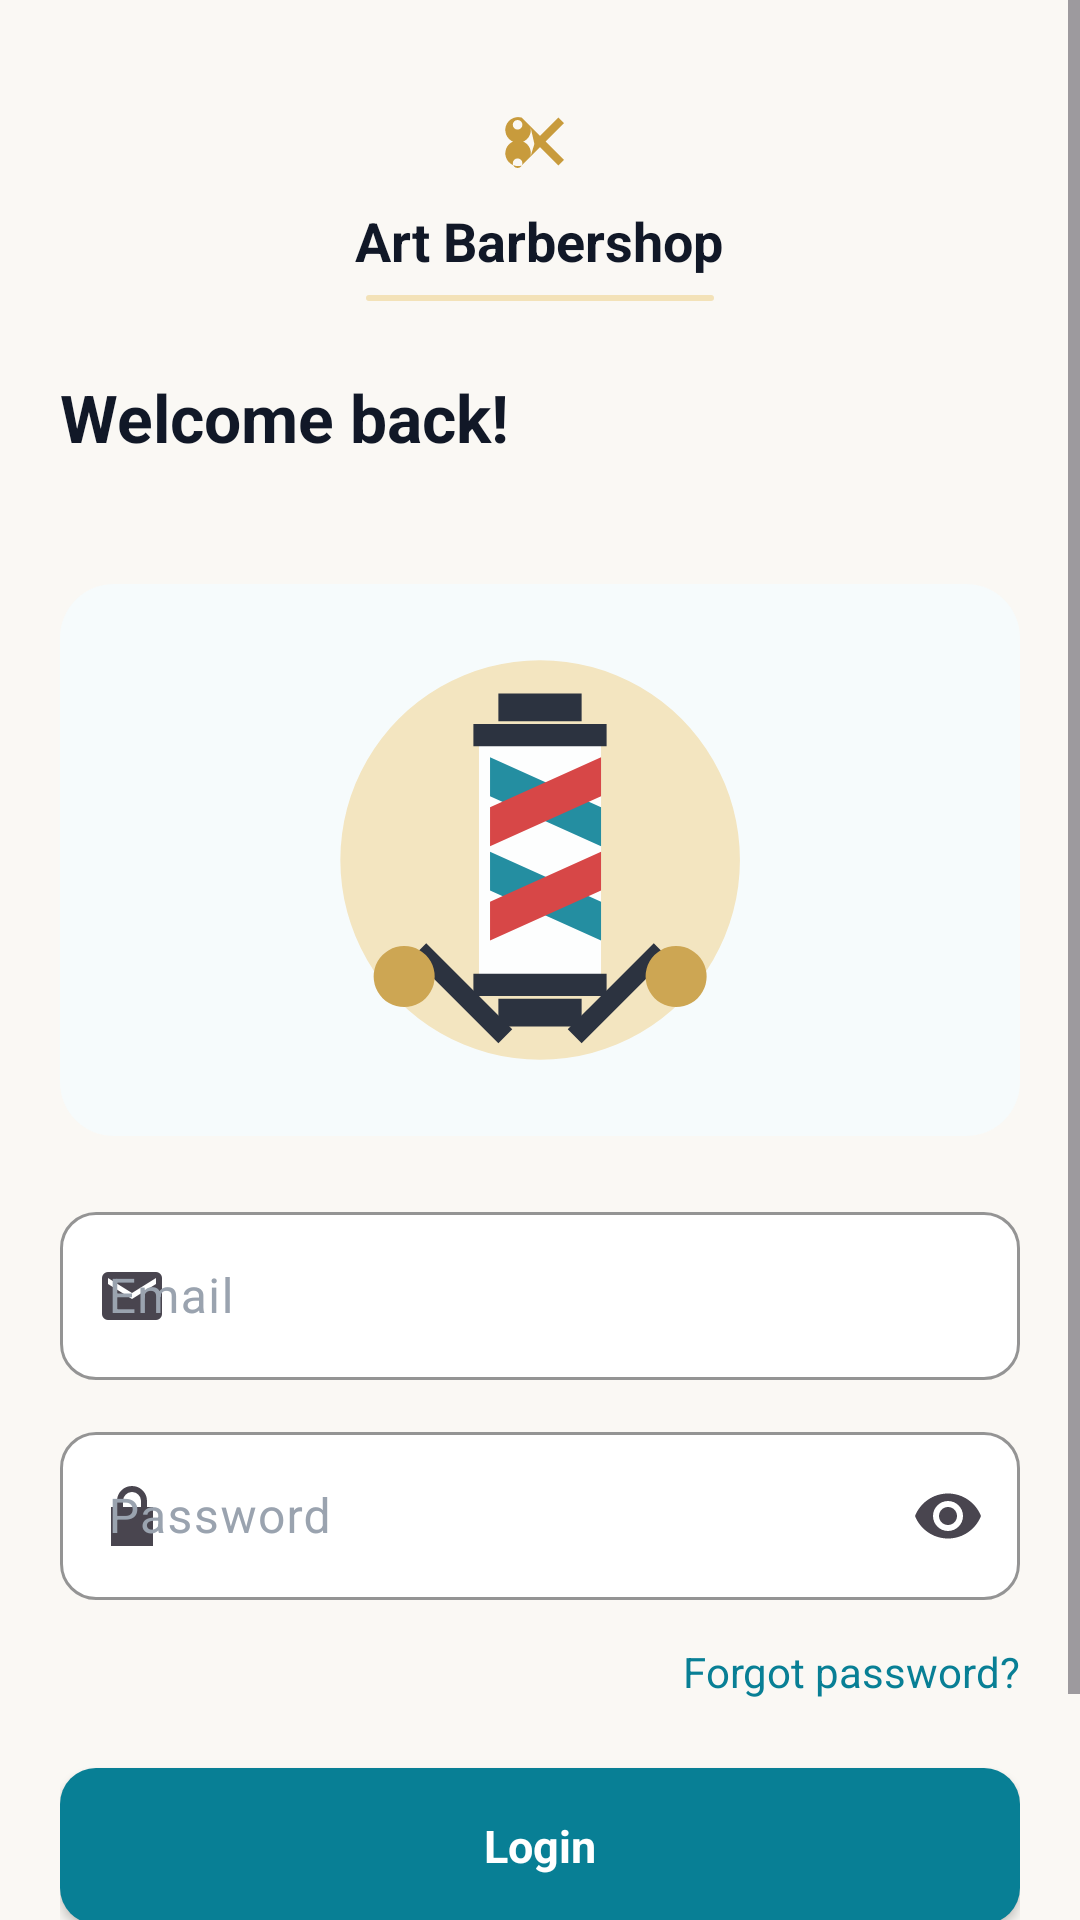

Layout XML and referenced resources for this Android screen:
<!-- AndroidManifest.xml: application theme Theme.Barbershop -->
<!-- res/layout/activity_login.xml -->
<?xml version="1.0" encoding="utf-8"?>
<ScrollView xmlns:android="http://schemas.android.com/apk/res/android"
    xmlns:app="http://schemas.android.com/apk/res-auto"
    xmlns:tools="http://schemas.android.com/tools"
    android:id="@+id/loginRoot"
    android:layout_width="match_parent"
    android:layout_height="match_parent"
    android:background="@color/color_bg"
    android:fillViewport="true"
    android:fitsSystemWindows="true"
    tools:context=".util.LoginActivity">

    <androidx.constraintlayout.widget.ConstraintLayout
        android:layout_width="match_parent"
        android:layout_height="wrap_content"
        android:minHeight="@dimen/auth_min_height"
        android:paddingStart="@dimen/screen_horizontal_padding"
        android:paddingTop="@dimen/space_32"
        android:paddingEnd="@dimen/screen_horizontal_padding"
        android:paddingBottom="@dimen/space_24">

        <LinearLayout
            android:id="@+id/brandHeader"
            android:layout_width="0dp"
            android:layout_height="wrap_content"
            android:gravity="center"
            android:orientation="vertical"
            app:layout_constraintEnd_toEndOf="parent"
            app:layout_constraintStart_toStartOf="parent"
            app:layout_constraintTop_toTopOf="parent">

            <ImageView
                android:layout_width="@dimen/space_32"
                android:layout_height="@dimen/space_32"
                android:contentDescription="Art Barbershop logo"
                android:src="@drawable/ic_scissors"
                app:tint="@color/color_accent" />

            <TextView
                style="@style/TextAppearance_ArtBarbershop_SectionTitle"
                android:layout_width="wrap_content"
                android:layout_height="wrap_content"
                android:layout_marginTop="@dimen/space_4"
                android:text="Art Barbershop"
                android:textColor="@color/color_text_primary" />

            <View
                android:layout_width="@dimen/title_divider_width"
                android:layout_height="@dimen/title_divider_height"
                android:layout_marginTop="@dimen/space_6"
                android:background="@drawable/bg_title_gold_divider" />
        </LinearLayout>

        <TextView
            android:id="@+id/textWelcome"
            style="@style/TextAppearance_ArtBarbershop_ScreenTitle"
            android:layout_width="0dp"
            android:layout_height="wrap_content"
            android:layout_marginTop="@dimen/space_24"
            android:text="Welcome back!"
            app:layout_constraintEnd_toEndOf="parent"
            app:layout_constraintStart_toStartOf="parent"
            app:layout_constraintTop_toBottomOf="@id/brandHeader" />

        <TextView
            android:id="@+id/textWelcomeSubtitle"
            style="@style/TextAppearance_ArtBarbershop_Body"
            android:layout_width="0dp"
            android:layout_height="wrap_content"
            android:layout_marginTop="@dimen/space_6"

            app:layout_constraintEnd_toEndOf="parent"
            app:layout_constraintStart_toStartOf="parent"
            app:layout_constraintTop_toBottomOf="@id/textWelcome" />

        <FrameLayout
            android:id="@+id/illustrationPanel"
            android:layout_width="0dp"
            android:layout_height="@dimen/auth_illustration_height"
            android:layout_marginTop="@dimen/space_16"
            android:background="@drawable/bg_auth_illustration_panel"
            android:contentDescription="Barber illustration placeholder"
            app:layout_constraintEnd_toEndOf="parent"
            app:layout_constraintStart_toStartOf="parent"
            app:layout_constraintTop_toBottomOf="@id/textWelcomeSubtitle">

            <ImageView
                android:layout_width="@dimen/brand_logo_size"
                android:layout_height="@dimen/brand_logo_size"
                android:layout_gravity="center"
                android:alpha="0.88"
                android:contentDescription="Barber pole illustration"
                android:src="@drawable/ic_barber_pole" />
        </FrameLayout>

        <com.google.android.material.textfield.TextInputLayout
            android:id="@+id/inputEmailLayout"
            style="@style/Widget_ArtBarbershop_TextInputLayout"
            android:layout_width="0dp"
            android:layout_height="wrap_content"
            android:layout_marginTop="@dimen/space_20"
            android:hint="Email"
            app:layout_constraintEnd_toEndOf="parent"
            app:layout_constraintStart_toStartOf="parent"
            app:layout_constraintTop_toBottomOf="@id/illustrationPanel"
            app:startIconDrawable="@drawable/ic_email">

            <com.google.android.material.textfield.TextInputEditText
                android:id="@+id/inputEmail"
                android:layout_width="match_parent"
                android:layout_height="@dimen/input_height"
                android:inputType="textEmailAddress"
                android:textColor="@color/color_text_primary"
                android:textColorHint="@color/color_text_muted"
                tools:text="hello@artbarbershop.com" />
        </com.google.android.material.textfield.TextInputLayout>

        <com.google.android.material.textfield.TextInputLayout
            android:id="@+id/inputPasswordLayout"
            style="@style/Widget_ArtBarbershop_TextInputLayout"
            android:layout_width="0dp"
            android:layout_height="wrap_content"
            android:layout_marginTop="@dimen/space_12"
            android:hint="Password"
            app:endIconMode="password_toggle"
            app:layout_constraintEnd_toEndOf="parent"
            app:layout_constraintStart_toStartOf="parent"
            app:layout_constraintTop_toBottomOf="@id/inputEmailLayout"
            app:startIconDrawable="@drawable/ic_lock">

            <com.google.android.material.textfield.TextInputEditText
                android:id="@+id/inputPassword"
                android:layout_width="match_parent"
                android:layout_height="@dimen/input_height"
                android:inputType="textPassword"
                android:textColor="@color/color_text_primary"
                android:textColorHint="@color/color_text_muted"
                tools:text="password" />
        </com.google.android.material.textfield.TextInputLayout>

        <TextView
            android:id="@+id/linkForgotPassword"
            style="@style/TextAppearance_ArtBarbershop_Body"
            android:layout_width="wrap_content"
            android:layout_height="@dimen/touch_target_min"
            android:gravity="center"
            android:text="Forgot password?"
            android:textColor="@color/color_primary"
            app:layout_constraintEnd_toEndOf="parent"
            app:layout_constraintTop_toBottomOf="@id/inputPasswordLayout" />

        <androidx.appcompat.widget.AppCompatButton
            android:id="@+id/buttonLogin"
            style="@style/Widget_ArtBarbershop_PrimaryButton"
            android:layout_width="0dp"
            android:layout_height="@dimen/button_height"
            android:layout_marginTop="@dimen/space_8"
            android:text="Login"
            app:layout_constraintEnd_toEndOf="parent"
            app:layout_constraintStart_toStartOf="parent"
            app:layout_constraintTop_toBottomOf="@id/linkForgotPassword" />

        <LinearLayout
            android:id="@+id/registerPrompt"
            android:layout_width="wrap_content"
            android:layout_height="@dimen/touch_target_min"
            android:layout_marginTop="@dimen/space_12"
            android:gravity="center"
            android:orientation="horizontal"
            app:layout_constraintEnd_toEndOf="parent"
            app:layout_constraintStart_toStartOf="parent"
            app:layout_constraintTop_toBottomOf="@id/buttonLogin">

            <TextView
                style="@style/TextAppearance_ArtBarbershop_Body"
                android:layout_width="wrap_content"
                android:layout_height="wrap_content"
                android:text="Don't have an account? " />

            <TextView
                android:id="@+id/linkCreateAccount"
                style="@style/TextAppearance_ArtBarbershop_Body"
                android:layout_width="wrap_content"
                android:layout_height="match_parent"
                android:gravity="center"
                android:text="Create account"
                android:textColor="@color/color_primary"
                android:textStyle="bold" />
        </LinearLayout>
    </androidx.constraintlayout.widget.ConstraintLayout>
</ScrollView>
<!-- resources referenced by this layout -->
<resources>
  <color name="color_accent">#C89B3C</color>
  <color name="color_bg">#FAF8F4</color>
  <color name="color_primary">#087F95</color>
  <color name="color_text_muted">#9AA3AF</color>
  <color name="color_text_primary">#111827</color>
  <dimen name="auth_illustration_height">184dp</dimen>
  <dimen name="auth_min_height">640dp</dimen>
  <dimen name="brand_logo_size">148dp</dimen>
  <dimen name="button_height">52dp</dimen>
  <dimen name="input_height">56dp</dimen>
  <dimen name="screen_horizontal_padding">20dp</dimen>
  <dimen name="space_12">12dp</dimen>
  <dimen name="space_16">16dp</dimen>
  <dimen name="space_20">20dp</dimen>
  <dimen name="space_24">24dp</dimen>
  <dimen name="space_32">32dp</dimen>
  <dimen name="space_4">4dp</dimen>
  <dimen name="space_6">6dp</dimen>
  <dimen name="space_8">8dp</dimen>
  <dimen name="title_divider_height">2dp</dimen>
  <dimen name="title_divider_width">116dp</dimen>
  <dimen name="touch_target_min">48dp</dimen>
  <!-- drawable bg_auth_illustration_panel (drawable) -->
  <?xml version="1.0" encoding="utf-8"?>
  <shape xmlns:android="http://schemas.android.com/apk/res/android" android:shape="rectangle">
      <corners android:radius="@dimen/radius_large" />
      <solid android:color="@color/color_surface_soft" />
  </shape>
  <!-- drawable bg_title_gold_divider (drawable) -->
  <?xml version="1.0" encoding="utf-8"?>
  <shape xmlns:android="http://schemas.android.com/apk/res/android" android:shape="rectangle">
      <size android:height="@dimen/title_divider_height" android:width="@dimen/title_divider_width" />
      <corners android:radius="@dimen/radius_pill" />
      <solid android:color="@color/color_accent_light" />
  </shape>
  <!-- drawable ic_lock (drawable) -->
  <vector xmlns:android="http://schemas.android.com/apk/res/android"
      android:width="24dp"
      android:height="24dp"
      android:viewportWidth="24"
      android:viewportHeight="24">
      <path android:fillColor="@color/color_text_secondary" android:pathData="M17,9V7a5,5 0,0 0,-10 0v2H5v13h14V9zM9,9V7a3,3 0,0 1,6 0v2z" />
  </vector>
  <style name="TextAppearance_ArtBarbershop_Body">
          <item name="android:textColor">@color/color_text_secondary</item>
          <item name="android:textSize">@dimen/text_body</item>
          <item name="android:letterSpacing">0</item>
      </style>
  <style name="TextAppearance_ArtBarbershop_ScreenTitle">
          <item name="android:textColor">@color/color_text_primary</item>
          <item name="android:textSize">@dimen/text_screen_title</item>
          <item name="android:textStyle">bold</item>
          <item name="android:letterSpacing">0</item>
      </style>
  <style name="TextAppearance_ArtBarbershop_SectionTitle">
          <item name="android:textColor">@color/color_text_primary</item>
          <item name="android:textSize">@dimen/text_section_title</item>
          <item name="android:textStyle">bold</item>
          <item name="android:letterSpacing">0</item>
      </style>
  <style name="Theme.Barbershop" parent="Base.Theme.Barbershop" />
  <dimen name="radius_large">18dp</dimen>
  <color name="color_surface_soft">#F6FBFC</color>
  <dimen name="radius_pill">100dp</dimen>
  <color name="color_accent_light">#F3E2B8</color>
  <color name="color_surface">#FFFFFFFF</color>
  <color name="color_error">#D32F2F</color>
  <color name="color_text_secondary">#687384</color>
  <dimen name="text_body">14sp</dimen>
  <dimen name="text_screen_title">22sp</dimen>
  <dimen name="text_section_title">18sp</dimen>
  <color name="color_text_inverse">#FFFFFFFF</color>
  <dimen name="text_button">15sp</dimen>
  <dimen name="radius_medium">12dp</dimen>
  <color name="color_border">#E5EAF0</color>
  <color name="color_primary_disabled">#9ED8E0</color>
  <color name="color_primary_dark">#055D70</color>
</resources>
